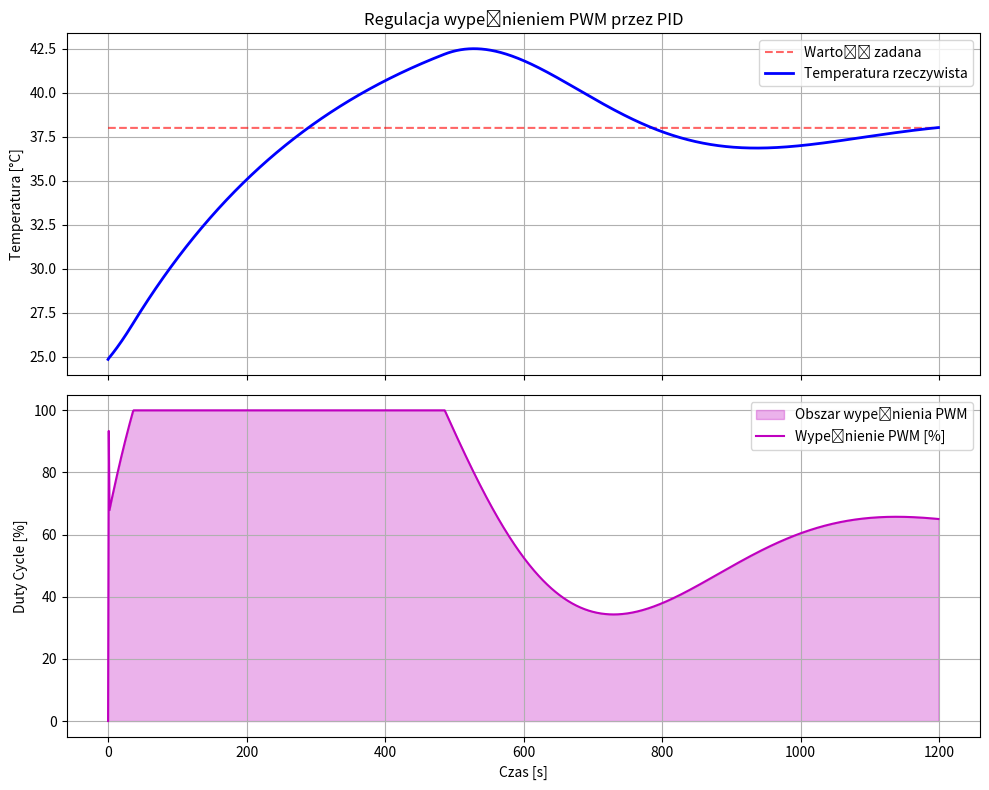

Write the Python code that produced this figure.
import numpy as np
import matplotlib.pyplot as plt

# 1. PARAMETRY MODELU
T_env = 24.85
T_max_power = 47.0
tau = 315.0
K = T_max_power - T_env

# 2. USTAWIENIA SYMULACJI
dt = 1.0  # Krok obliczeniowy 1s (wystarczy dla PID)
t_sim = 1200  # Czas symulacji
setpoint = 38.0  # Cel: 38 stopni

# 3. NASTAWY PID (Tuning)
Kp = 5
Ki = 0.1
Kd = 2

# Inicjalizacja
t_axis = np.arange(0, t_sim, dt)
temp = np.zeros_like(t_axis)
duty_cycle_out = np.zeros_like(t_axis)  # To jest nasze sterowanie PWM
temp[0] = T_env

integral = 0
last_error = 0

# 4. PĘTLA SYMULACJI
for i in range(1, len(t_axis)):
    # Obliczamy błąd
    error = setpoint - temp[i - 1]

    # Człon całkujący (zabezpieczenie przed "windup" - nasyceniem)
    integral += error * dt

    # Człon różniczkujący
    derivative = (error - last_error) / dt

    # OBLICZENIE WYPEŁNIENIA PWM (0.0 do 1.0)
    # To jest sygnał, który wysyłasz do funkcji analogWrite() lub PWM
    u = (Kp * error + Ki * integral + Kd * derivative) / 100.0
    u = np.clip(u, 0, 1)  # PWM nie może być mniejszy niż 0% i większy niż 100%

    duty_cycle_out[i] = u
    last_error = error

    # FIZYKA: Wentylator reaguje na WYPEŁNIENIE PWM
    # Modelujemy to jako odpowiedź na uśrednione napięcie
    dT_dt = (K * u - (temp[i - 1] - T_env)) / tau
    temp[i] = temp[i - 1] + dT_dt * dt

# --- WYKRESY ---
fig, (ax1, ax2) = plt.subplots(2, 1, figsize=(10, 8), sharex=True)

# Wykres Temperatury
ax1.plot(t_axis, [setpoint] * len(t_axis), 'r--', alpha=0.6, label="Wartość zadana")
ax1.plot(t_axis, temp, 'b', linewidth=2, label="Temperatura rzeczywista")
ax1.set_ylabel("Temperatura [°C]")
ax1.set_title("Regulacja wypełnieniem PWM przez PID")
ax1.legend();
ax1.grid(True)

# Wykres Wypełnienia PWM (Duty Cycle)
ax2.fill_between(t_axis, duty_cycle_out * 100, color='m', alpha=0.3, label="Obszar wypełnienia PWM")
ax2.plot(t_axis, duty_cycle_out * 100, 'm', linewidth=1.5, label="Wypełnienie PWM [%]")
ax2.set_ylabel("Duty Cycle [%]")
ax2.set_xlabel("Czas [s]")
ax2.set_ylim(-5, 105)
ax2.legend();
ax2.grid(True)

plt.tight_layout()
plt.show()